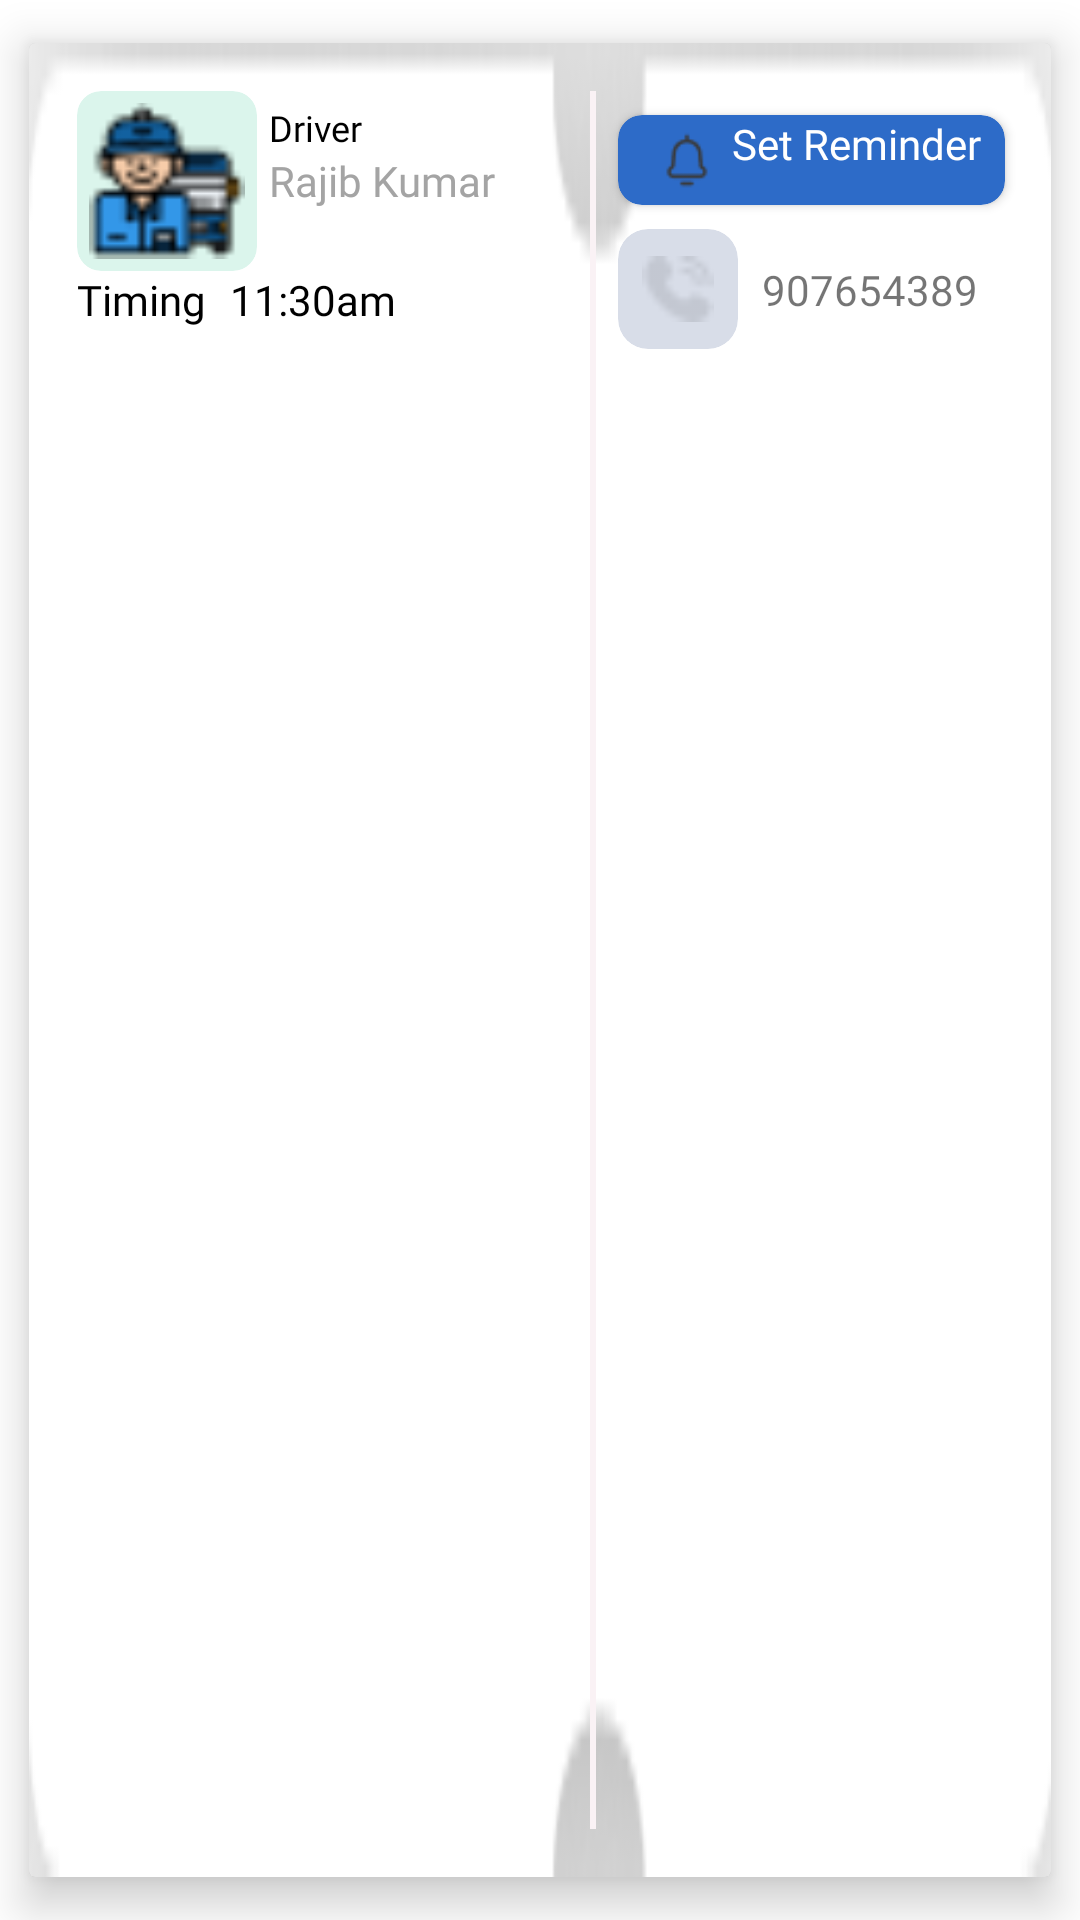

Android layout source for this screen:
<!-- AndroidManifest.xml: application theme Theme.NalandaApp -->
<!-- res/layout/transport_schedule_item.xml -->
<?xml version="1.0" encoding="utf-8"?>
<androidx.cardview.widget.CardView xmlns:android="http://schemas.android.com/apk/res/android"
    xmlns:app="http://schemas.android.com/apk/res-auto"
    xmlns:tools="http://schemas.android.com/tools"
    android:layout_width="match_parent"
    android:layout_height="wrap_content"
    android:backgroundTint="@color/white"
    app:cardUseCompatPadding="true"
    app:cardElevation="9dp"
    android:background="@drawable/transport_schedule_item_background">

    <LinearLayout
        android:layout_width="match_parent"
        android:layout_height="match_parent"
        android:background="@drawable/transport_schedule_item_background"
        android:baselineAligned="false"
        android:elevation="4dp"
        android:orientation="horizontal"
        android:padding="8dp"
        android:weightSum="9">

        <androidx.constraintlayout.widget.ConstraintLayout
            android:layout_width="0dp"
            android:layout_height="match_parent"
            android:layout_weight="5">

            <androidx.cardview.widget.CardView
                android:id="@+id/transport_schedule_item_driver_iv_holder_cv"
                android:layout_width="60dp"
                android:layout_height="60dp"
                android:layout_marginStart="8dp"
                android:layout_marginTop="8dp"
                app:cardBackgroundColor="#334CCB9E"
                app:cardCornerRadius="8dp"
                app:cardElevation="0dp"
                app:contentPadding="4dp"
                app:layout_constraintStart_toStartOf="parent"
                app:layout_constraintTop_toTopOf="parent">

                <ImageView
                    android:id="@+id/transport_schedule_item_driver_iv"
                    android:layout_width="match_parent"
                    android:layout_height="match_parent"
                    android:importantForAccessibility="no"
                    android:src="@drawable/driver_img" />
            </androidx.cardview.widget.CardView>

            <TextView
                android:id="@+id/transport_schedule_item_driver_tv"
                android:layout_width="wrap_content"
                android:layout_height="wrap_content"
                android:layout_marginStart="4dp"
                android:layout_marginTop="4dp"
                android:fontFamily="@font/inter_regular"
                android:text="Driver"
                android:textColor="@color/black"
                android:textSize="12sp"
                app:layout_constraintStart_toEndOf="@id/transport_schedule_item_driver_iv_holder_cv"
                app:layout_constraintTop_toTopOf="@id/transport_schedule_item_driver_iv_holder_cv"
                tools:ignore="HardcodedText" />

            <TextView
                android:id="@+id/transport_schedule_item_driver_name_tv"
                android:layout_width="wrap_content"
                android:layout_height="wrap_content"
                android:fontFamily="@font/inter_regular"
                android:text="Rajib Kumar"
                android:textColor="@color/grey"
                app:layout_constraintStart_toStartOf="@id/transport_schedule_item_driver_tv"
                app:layout_constraintTop_toBottomOf="@id/transport_schedule_item_driver_tv" />

            <TextView
                android:id="@+id/transport_schedule_item_timing_txt"
                android:layout_width="wrap_content"
                android:layout_height="wrap_content"
                android:fontFamily="@font/inter_regular"
                android:text="Timing"
                android:textColor="@color/black"
                app:layout_constraintStart_toStartOf="@id/transport_schedule_item_driver_iv_holder_cv"
                app:layout_constraintTop_toBottomOf="@id/transport_schedule_item_driver_iv_holder_cv"
                tools:ignore="HardcodedText" />

            <TextView
                android:id="@+id/transport_schedule_item_timing_tv"
                android:layout_width="wrap_content"
                android:layout_height="wrap_content"
                android:layout_marginStart="8dp"
                android:fontFamily="@font/inter_regular"
                android:text="11:30am"
                android:textColor="@color/black"
                app:layout_constraintStart_toEndOf="@id/transport_schedule_item_timing_txt"
                app:layout_constraintTop_toBottomOf="@id/transport_schedule_item_driver_iv_holder_cv" />

        </androidx.constraintlayout.widget.ConstraintLayout>

        <TextView
            android:layout_width="2dp"
            android:layout_height="match_parent"
            android:background="#FAF2F5"
            android:layout_marginTop="8dp"
            android:layout_marginBottom="8dp"/>
        <androidx.constraintlayout.widget.ConstraintLayout
            android:layout_width="0dp"
            android:layout_height="match_parent"
            android:layout_weight="4">

            <androidx.cardview.widget.CardView
                android:id="@+id/transport_schedule_item_set_reminder_cv"
                android:layout_width="wrap_content"
                android:layout_height="wrap_content"
                app:cardBackgroundColor="#2D6BC8"
                app:layout_constraintStart_toStartOf="parent"
                app:layout_constraintEnd_toEndOf="parent"
                app:layout_constraintTop_toTopOf="parent"
                app:contentPaddingLeft="8dp"
                app:contentPaddingRight="8dp"
                app:cardCornerRadius="8dp"
                android:layout_marginTop="16dp">
                <LinearLayout
                    android:layout_width="match_parent"
                    android:layout_height="match_parent"
                    android:orientation="horizontal">
                    <ImageView
                        android:layout_width="30dp"
                        android:layout_height="30dp"
                        android:src="@drawable/bell_icon"
                        android:importantForAccessibility="no"/>
                    <TextView
                        android:layout_width="wrap_content"
                        android:layout_height="wrap_content"
                        android:text="Set Reminder"
                        android:fontFamily="@font/poppins_regular"
                        android:textColor="@color/white"/>
                </LinearLayout>
            </androidx.cardview.widget.CardView>

            <androidx.cardview.widget.CardView
                android:id="@+id/transport_schedule_item_call_icon"
                android:layout_width="40dp"
                android:layout_height="40dp"
                android:layout_marginTop="8dp"
                app:layout_constraintStart_toStartOf="@id/transport_schedule_item_set_reminder_cv"
                app:layout_constraintTop_toBottomOf="@id/transport_schedule_item_set_reminder_cv"
                app:cardElevation="0dp"
                app:cardBackgroundColor="#333E548D"
                app:cardCornerRadius="10dp"
                app:contentPadding="8dp">
                <ImageView
                    android:layout_width="match_parent"
                    android:layout_height="match_parent"
                    android:src="@drawable/phone_call_icon"
                    android:importantForAccessibility="no"/>
            </androidx.cardview.widget.CardView>

            <TextView
                android:id="@+id/transport_schedule_item_driver_phone_number_tv"
                android:layout_width="wrap_content"
                android:layout_height="wrap_content"
                android:text="907654389"
                app:layout_constraintStart_toEndOf="@id/transport_schedule_item_call_icon"
                app:layout_constraintTop_toTopOf="@id/transport_schedule_item_call_icon"
                app:layout_constraintBottom_toBottomOf="@id/transport_schedule_item_call_icon"
                android:fontFamily="@font/inter_regular"
                android:layout_marginStart="8dp"/>

        </androidx.constraintlayout.widget.ConstraintLayout>

    </LinearLayout>


</androidx.cardview.widget.CardView>
<!-- resources referenced by this layout -->
<resources>
  <color name="black">#FF000000</color>
  <color name="grey">#A4A4A4</color>
  <color name="white">#FFFFFFFF</color>
  <!-- drawable bell_icon: png bitmap (drawable-v24, 691 bytes) -->
  <!-- drawable driver_img: png bitmap (drawable, 1299 bytes) -->
  <!-- drawable phone_call_icon: png bitmap (drawable, 282 bytes) -->
  <!-- drawable transport_schedule_item_background: png bitmap (drawable, 2291 bytes) -->
  <style name="Theme.NalandaApp" parent="Theme.MaterialComponents.DayNight.NoActionBar">
          
          <item name="colorPrimary">@color/black</item>
          <item name="colorPrimaryVariant">#7CB8E7</item>
          <item name="colorOnPrimary">@color/white</item>
          
          <item name="colorSecondary">@color/different_black</item>
          <item name="colorSecondaryVariant">@color/different_black</item>
          <item name="colorOnSecondary">@color/different_black</item>
          
          <item name="android:statusBarColor" tools:targetApi="l">?attr/colorPrimaryVariant</item>
          
      </style>
  <color name="different_black">#212121</color>
</resources>
